24-way image classification set "piano" from GitHub (ravenmoon903/Piano-Triad-Recognizer); label vocabulary: a maj, a min, ab maj, ab min, b maj, b min, bb maj, bb min, c maj, c min, d maj, d min, db maj, db min, e maj, e min, eb maj, eb min, f maj, f min, g maj, g min, gb maj, gb min.

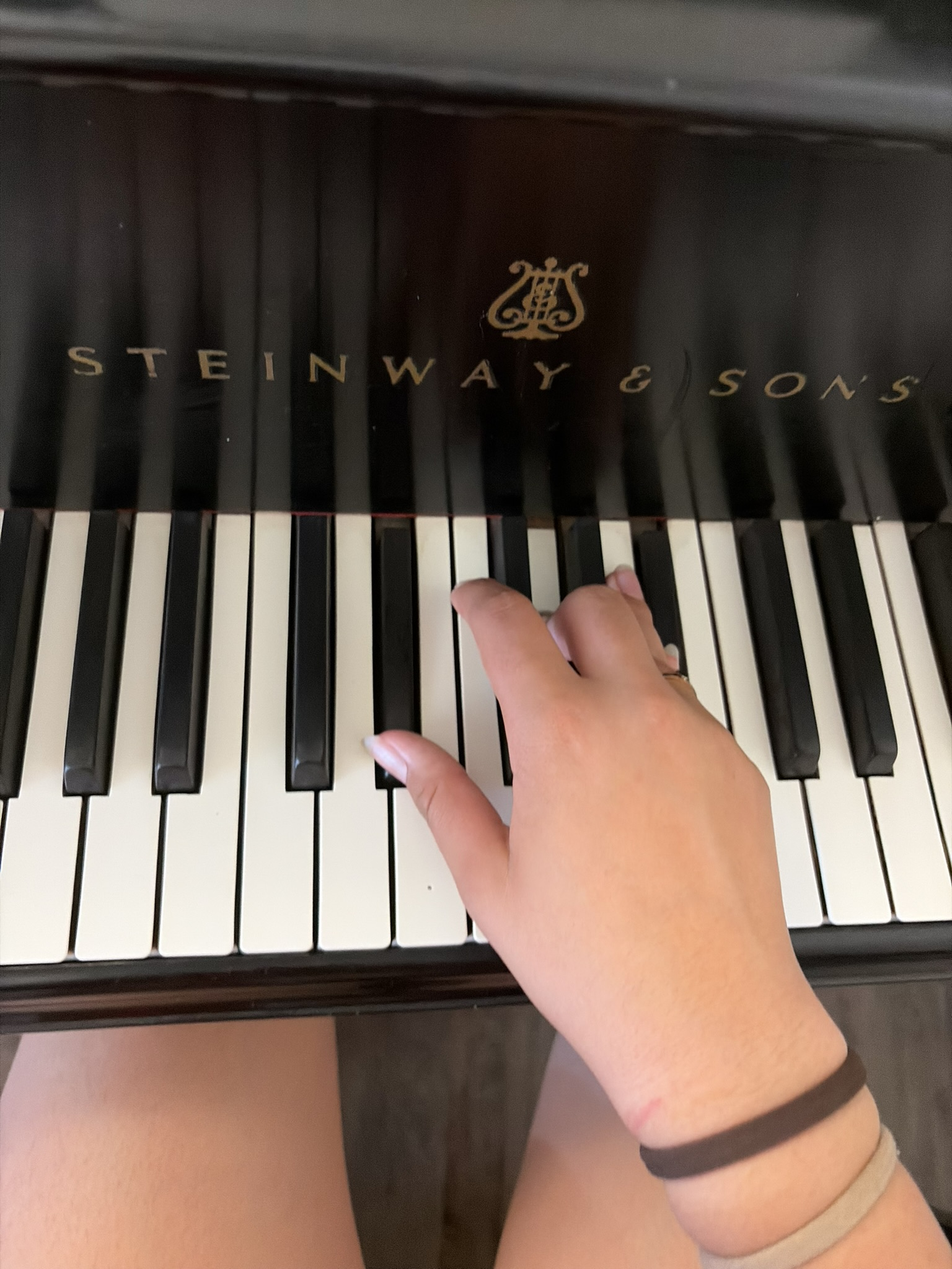
Label: eb maj

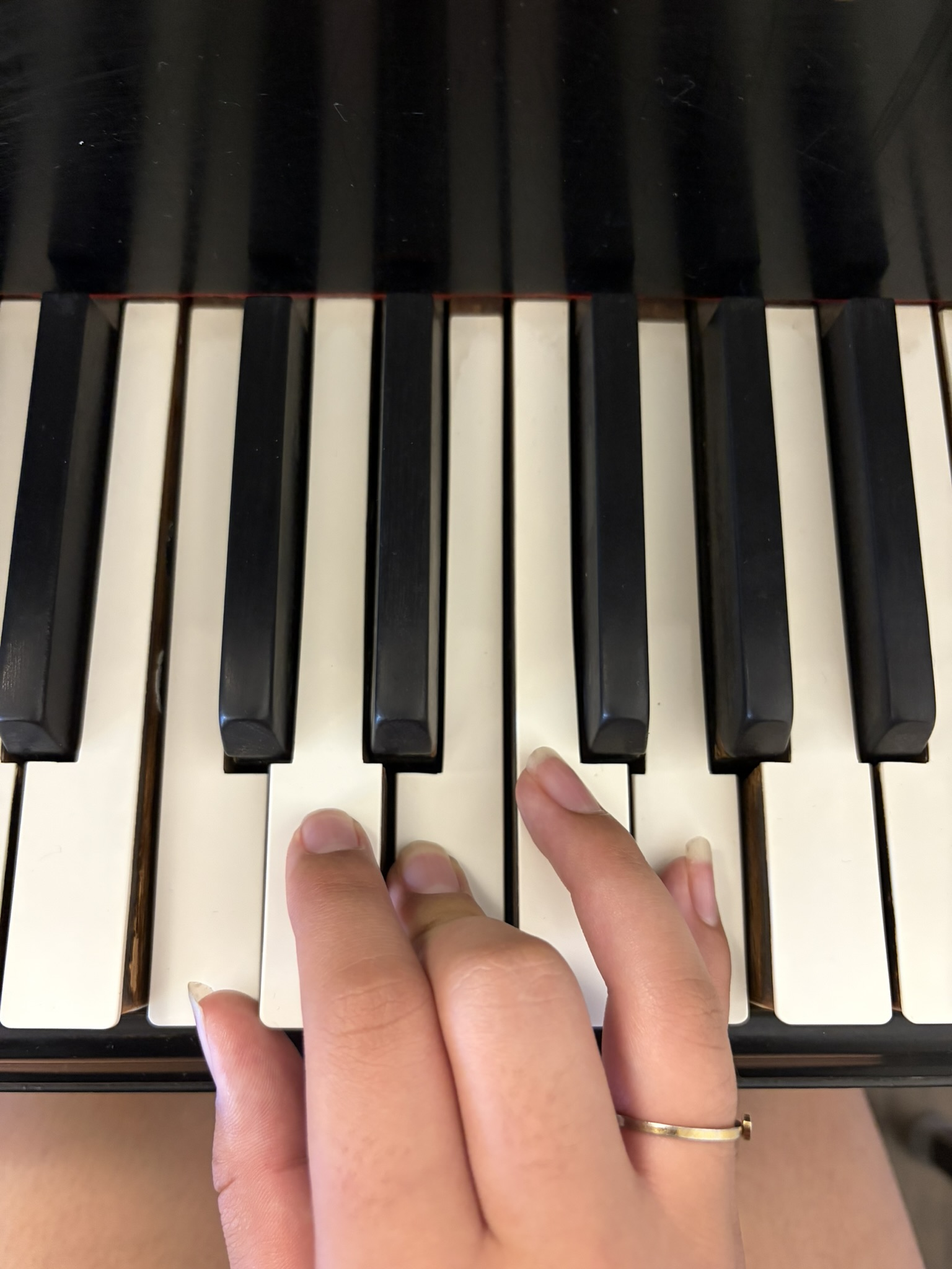
Label: c maj

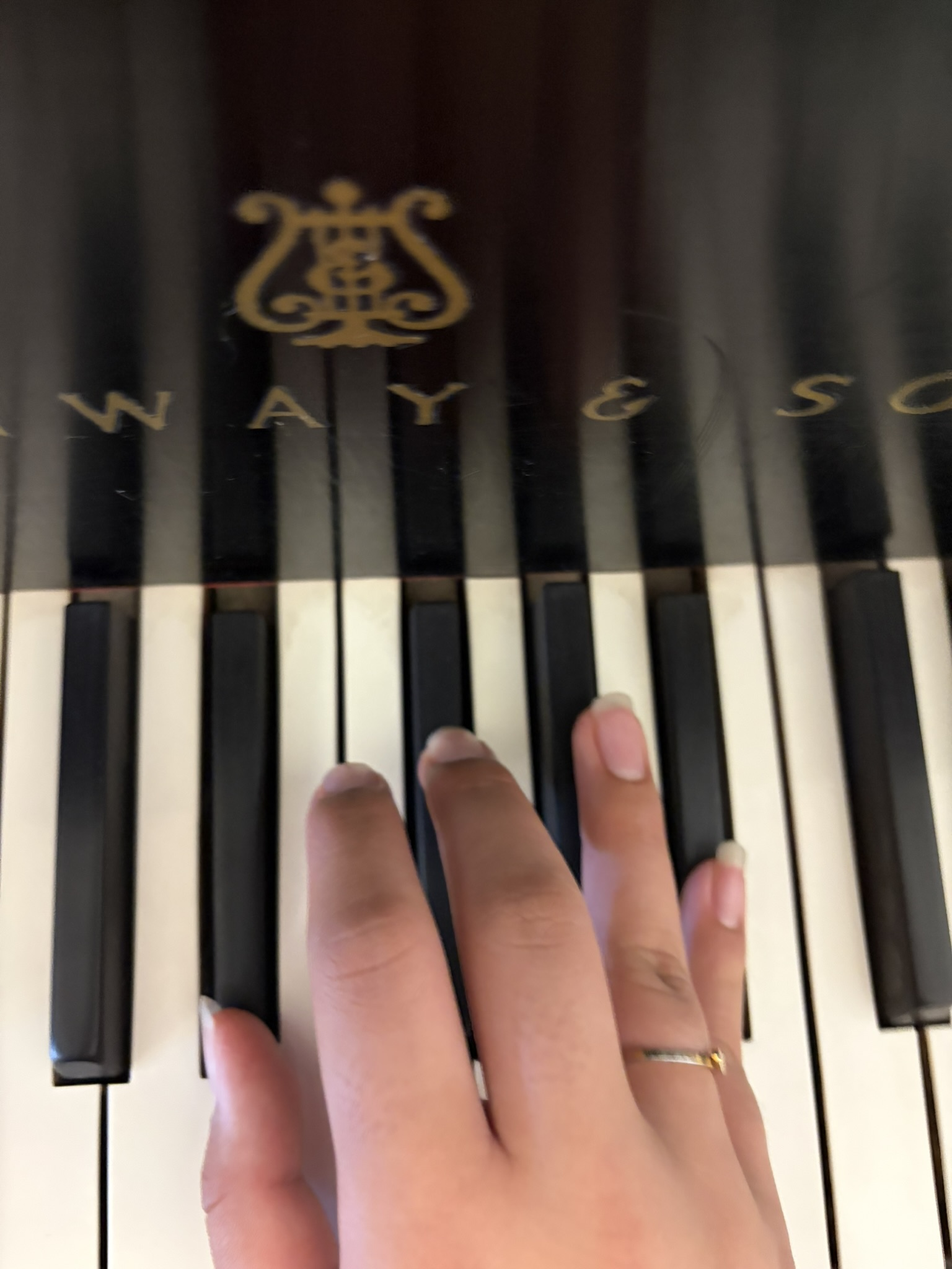
Label: eb min

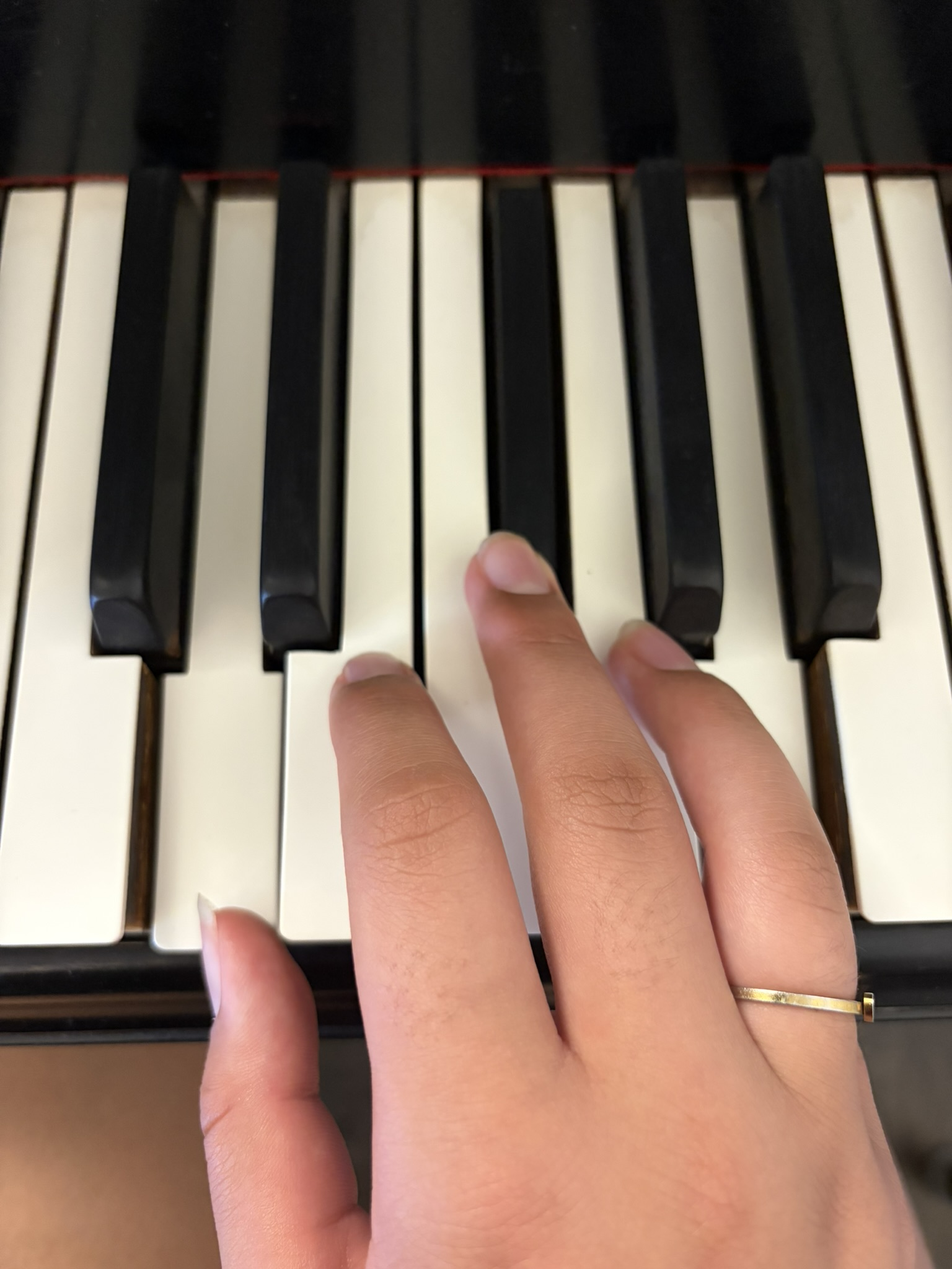
Label: d maj

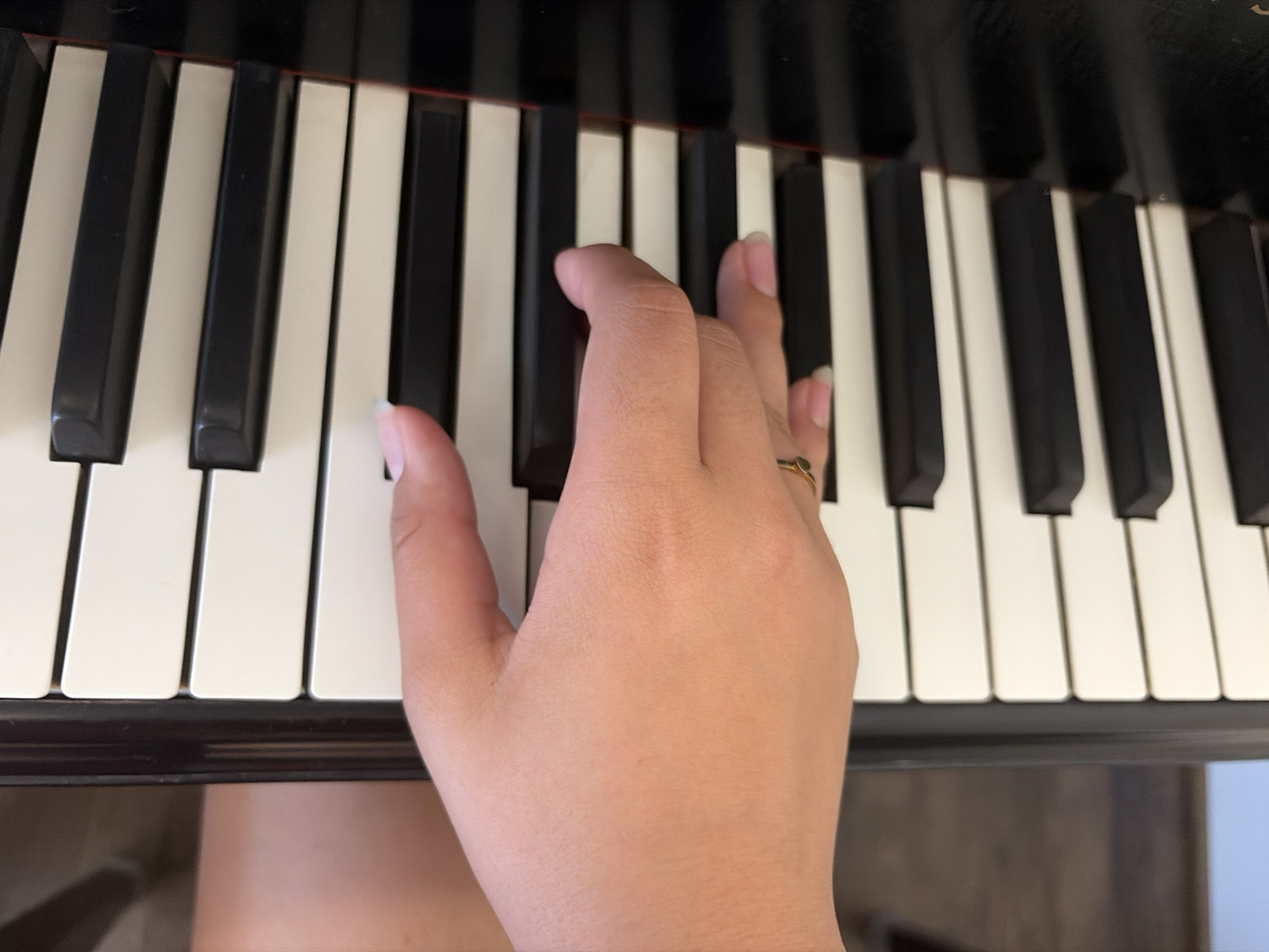
Label: db min

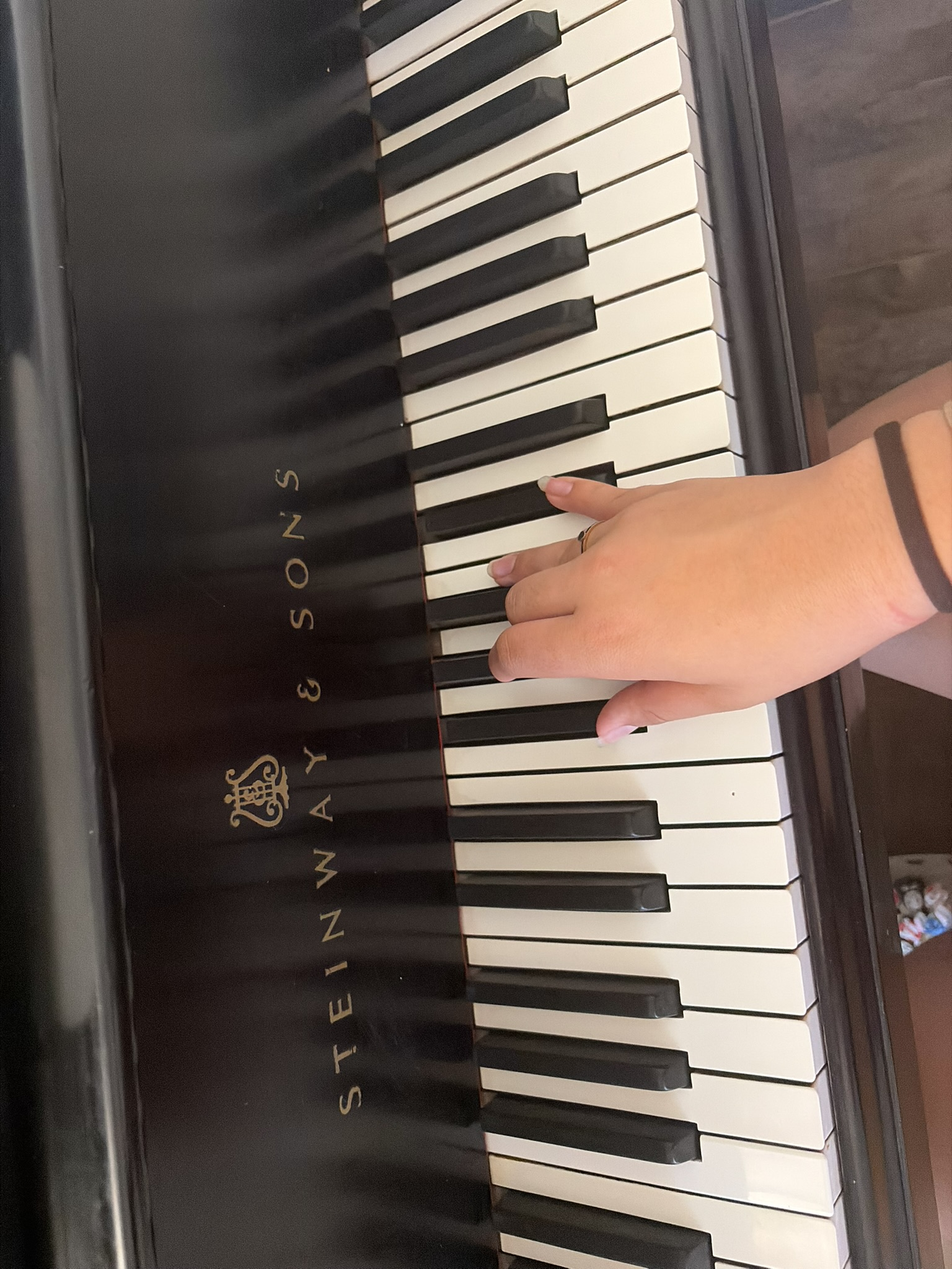
Label: gb min
